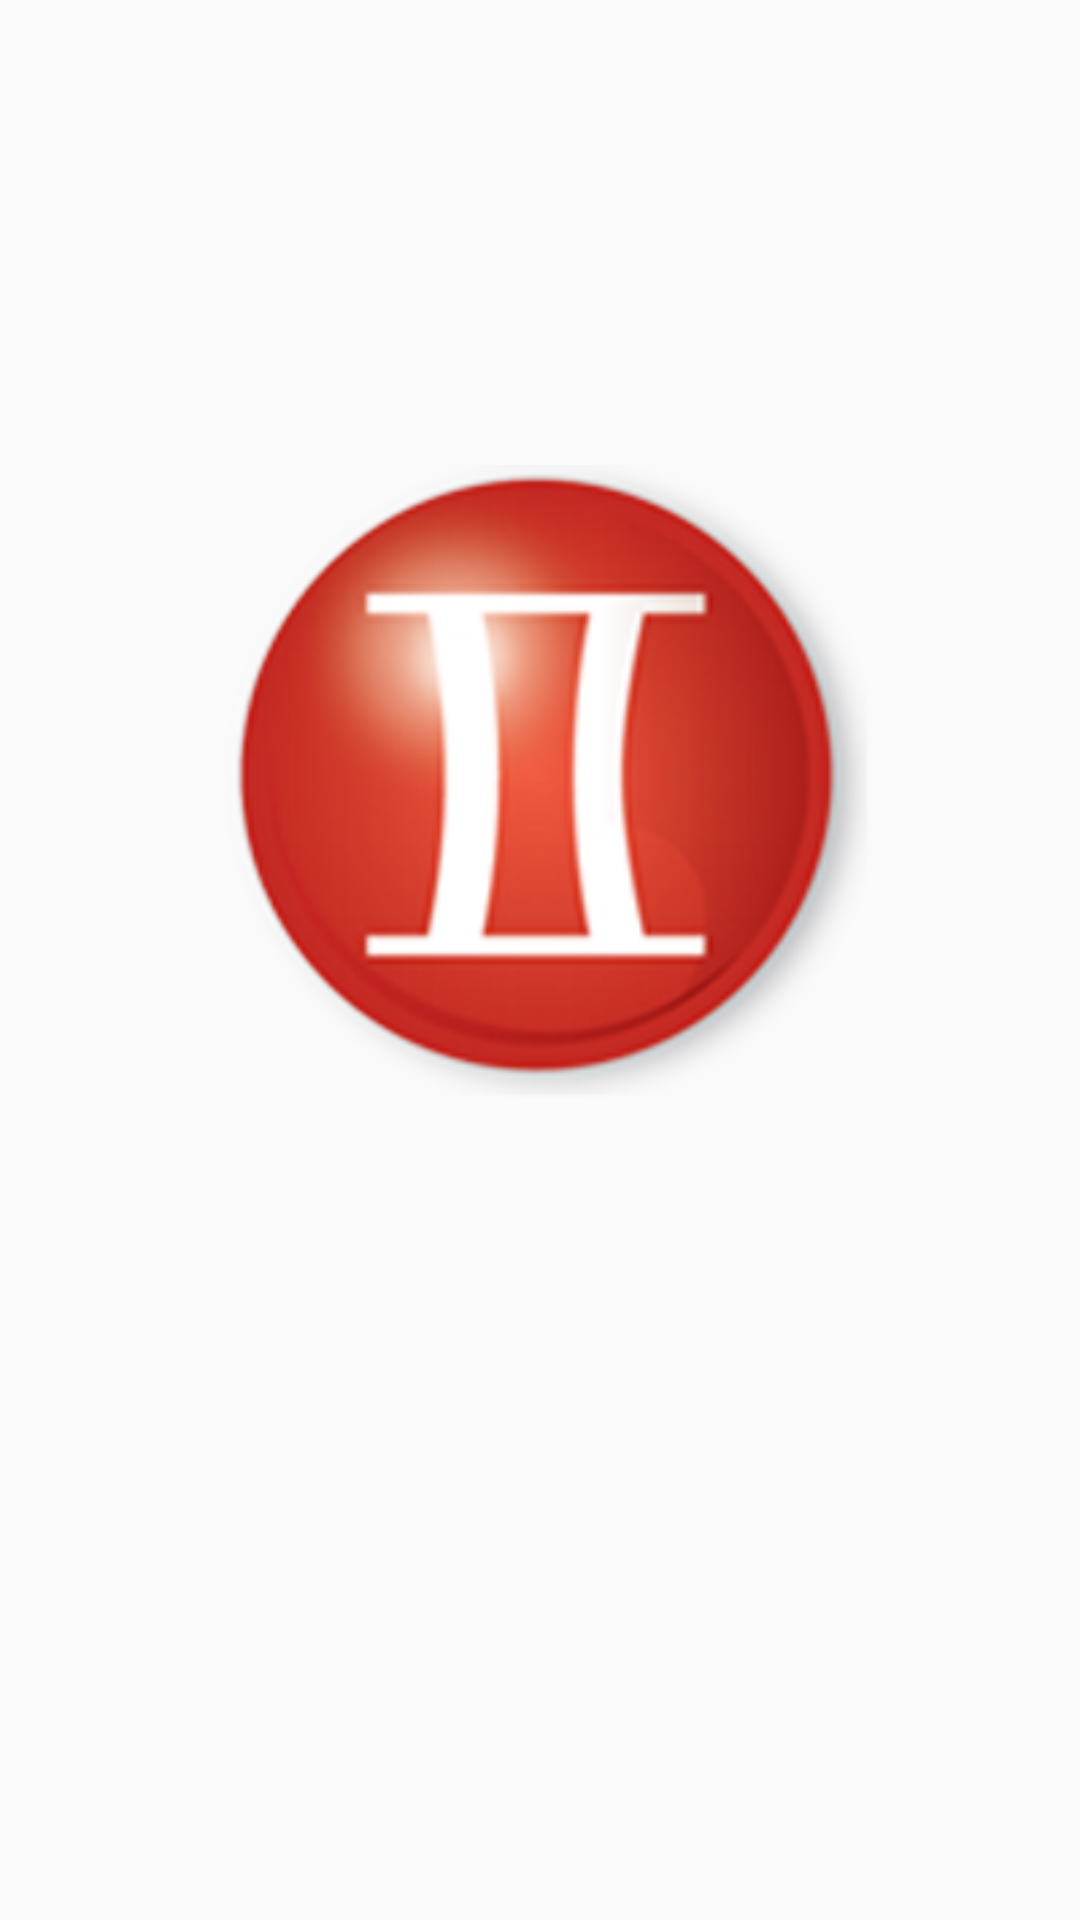

Reconstruct the res/layout file that produces this screen, plus the resources it refers to.
<!-- AndroidManifest.xml: application theme AppTheme -->
<!-- res/layout/activity_flash_screen.xml -->
<?xml version="1.0" encoding="utf-8"?>
<android.support.constraint.ConstraintLayout xmlns:android="http://schemas.android.com/apk/res/android"
    xmlns:app="http://schemas.android.com/apk/res-auto"
    xmlns:tools="http://schemas.android.com/tools"
    android:layout_width="match_parent"
    android:layout_height="match_parent"
    tools:context="sathyabamanan.com.duoproject.FlashScreen">

    <ImageView
        android:id="@+id/imageView"
        android:layout_width="wrap_content"
        android:layout_height="wrap_content"
        app:srcCompat="@drawable/duo_flash_logo"
        tools:layout_editor_absoluteX="0dp"
        app:layout_constraintTop_toTopOf="parent"
        android:layout_marginTop="135dp" />
</android.support.constraint.ConstraintLayout>
<!-- resources referenced by this layout -->
<resources>
  <!-- drawable duo_flash_logo: png bitmap (drawable, 130330 bytes) -->
  <style name="AppTheme" parent="Theme.AppCompat.Light.DarkActionBar">
          
          <item name="colorPrimary">@color/colorPrimary</item>
          <item name="colorPrimaryDark">@color/colorPrimaryDark</item>
          <item name="colorAccent">@color/colorAccent</item>
      </style>
  <color name="colorPrimary">#dc5151</color>
  <color name="colorPrimaryDark">#f55b5b</color>
  <color name="colorAccent">#FF4081</color>
</resources>
